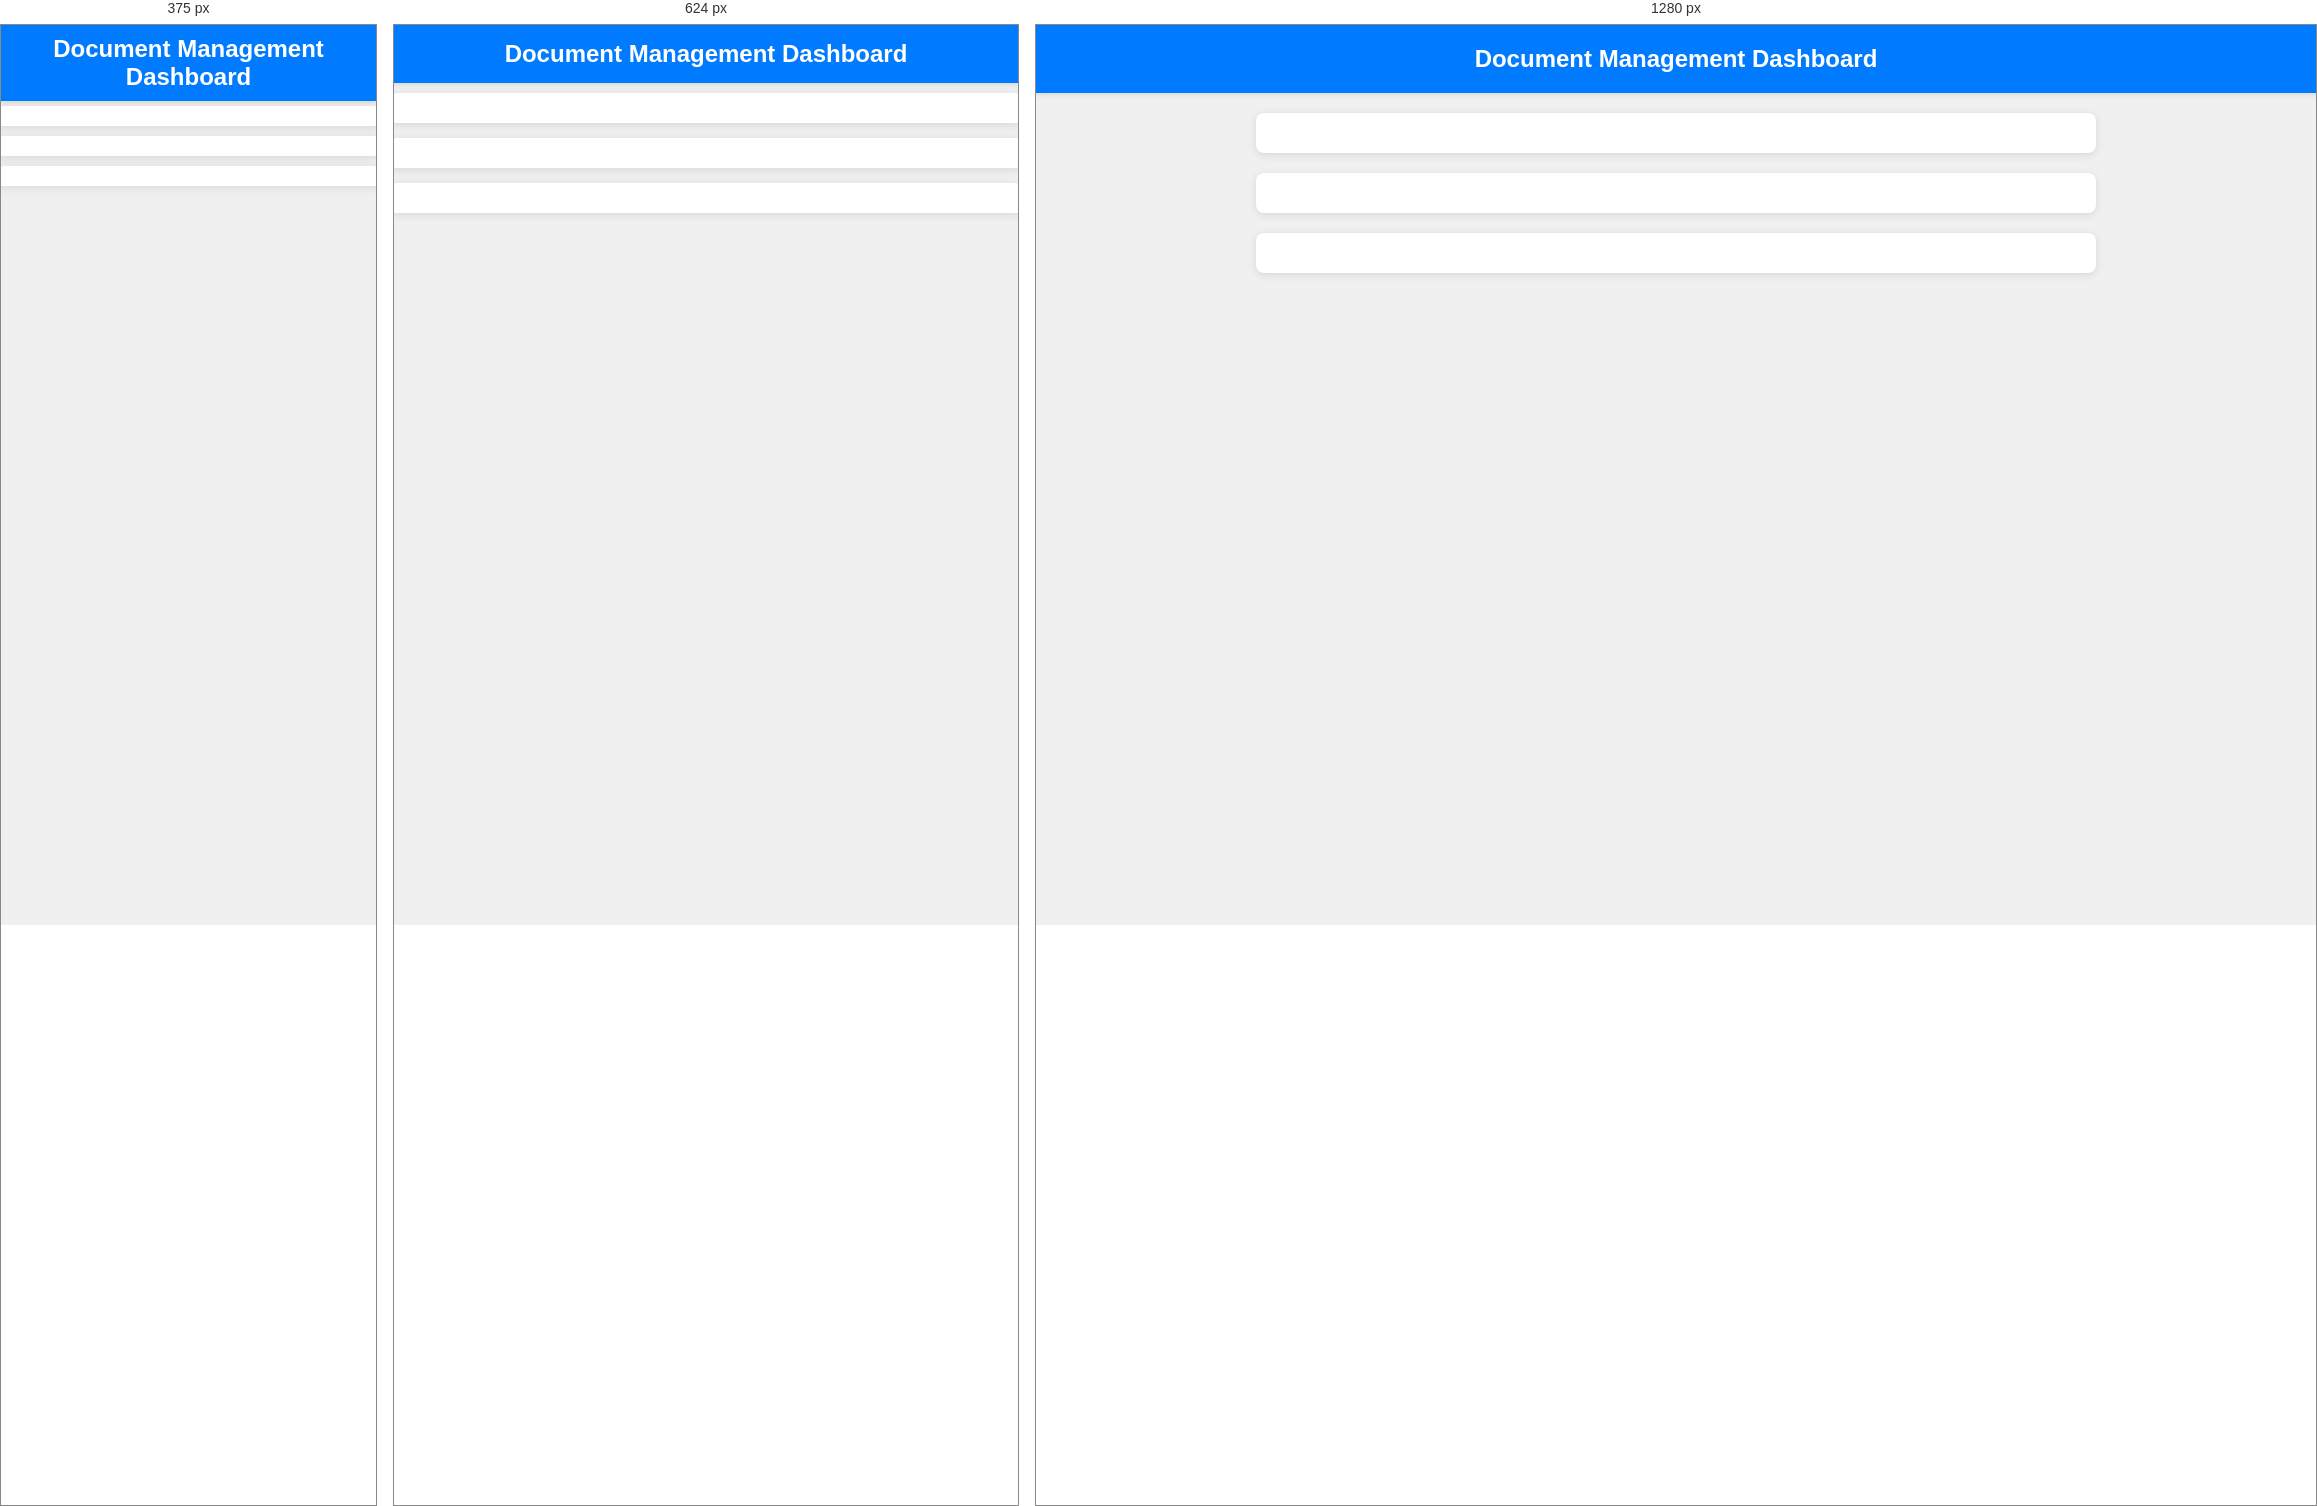
Rendered at 375 px, 624 px and 1280 px, left to right.

<!-- file: index.html -->
<!--
File: index.html
Date: 2024-07-19
Description: This is the main HTML file for the Document Management Dashboard.
             It includes the structure of the web page and links to the CSS and JavaScript files.
Safe Programming Measures:
- Structured HTML: Ensures semantic HTML structure for accessibility and SEO.
- External Scripts and Styles: Linked CSS and JavaScript files for better maintainability.
-->
<!DOCTYPE html>
<html lang="en">
<head>
    <meta charset="UTF-8">
    <meta name="viewport" content="width=device-width, initial-scale=1.0">
    <title>Document Management Dashboard</title>
    <link rel="stylesheet" href="styles.css">
</head>
<body>
    <header>
        <h2>Document Management Dashboard</h2>
    </header>
    <main>
        <section id="user-info" class="card"></section>
        <section id="stats" class="card"></section>
        <section id="documents" class="card"></section>
    </main>
    <script src="app.js"></script>
</body>
</html>


/* @media block from styles.css */
@media (max-width: 768px) {
    header {
        padding: 15px;
    }

    main {
        padding: 10px;
    }

    .card {
        padding: 15px;
        margin-bottom: 15px;
    }

    table, th, td {
        font-size: 14px;
        padding: 8px;
    }

    th, td {
        padding: 10px;
    }

    select {
        padding: 0.4em;
    }
}

/* @media block from styles.css */
@media (max-width: 480px) {
    header {
        padding: 10px;
    }

    header h2 {
        font-size: 1.5em;
    }

    main {
        padding: 5px;
    }

    .card {
        padding: 10px;
        margin-bottom: 10px;
    }

    table, th, td {
        font-size: 12px;
        padding: 5px;
    }

    th, td {
        padding: 8px;
    }

    select {
        padding: 0.3em;
    }
}